3-way image classification set "basil_classification_dataset" from GitHub (Iustin02/sera-hidroponica); label vocabulary: fusarium, healthy, powdery mildew.

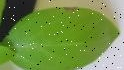
Label: fusarium

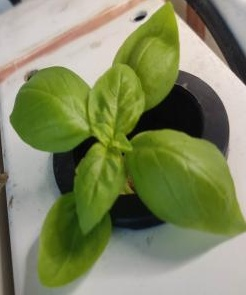
Label: healthy

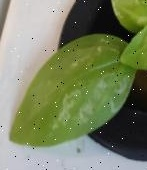
Label: powdery mildew

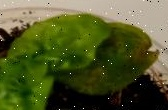
Label: fusarium

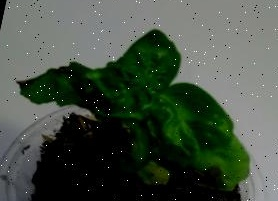
Label: fusarium

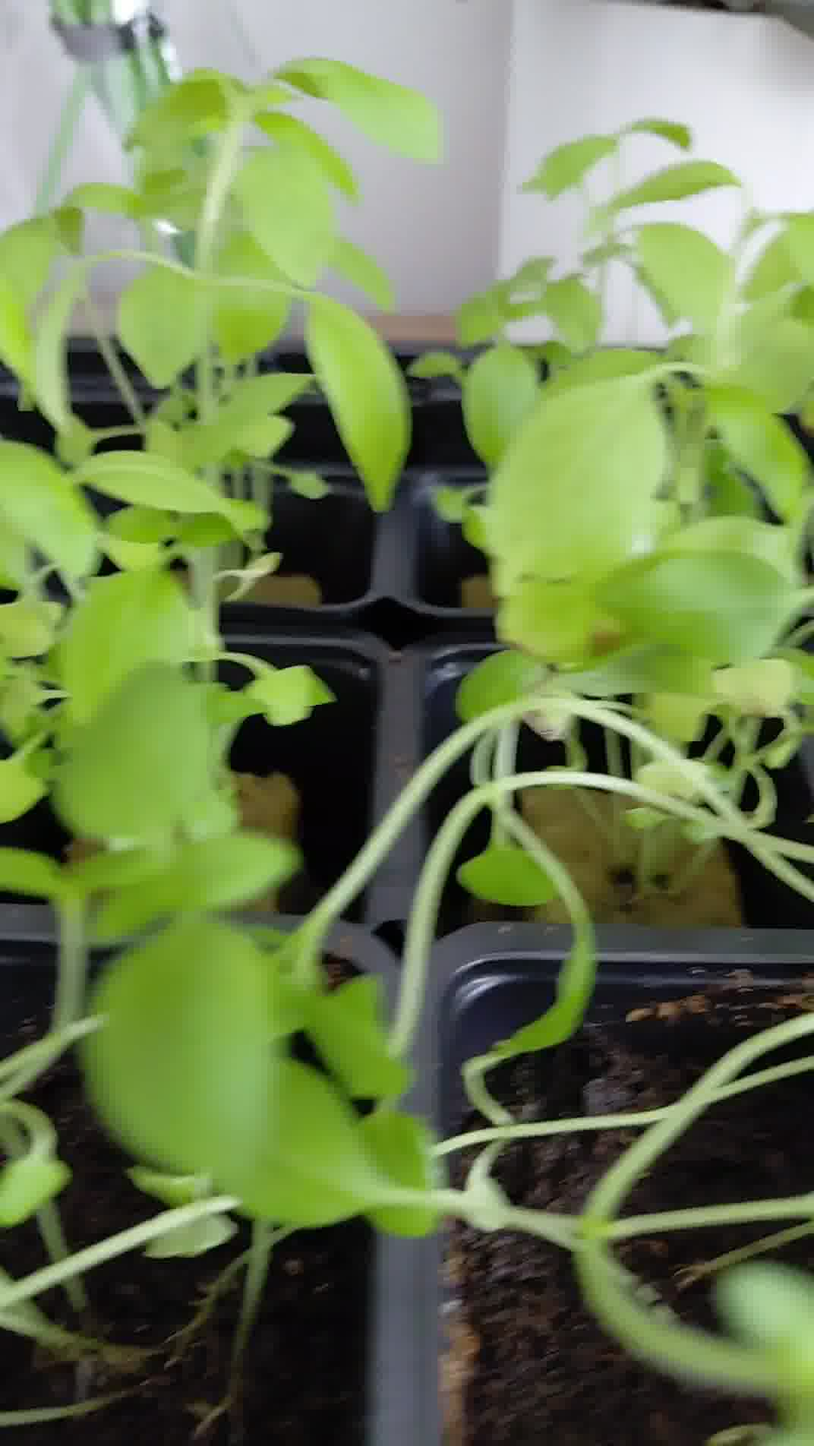
Label: healthy
